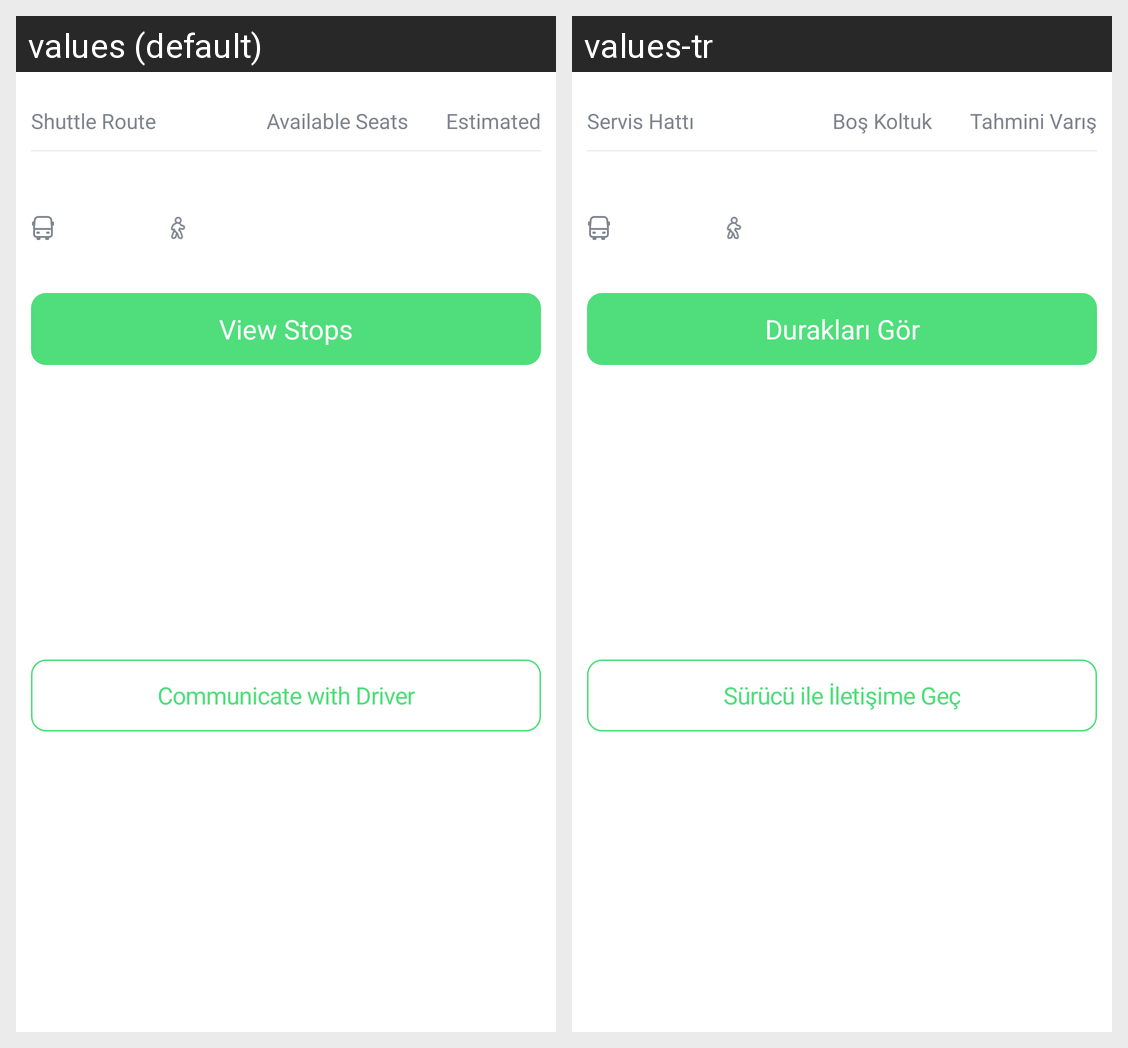

This grid shows one Android layout under two languages. Give, for every string resource on the screen, its name, the default text and each shown locale's text.
Android screen res/layout/route_preview_list_item.xml rendered under 2 locales, left to right: values (default), values-tr. Device: Nexus 5 (rendered at 1080×1920; each locale shown at half size, 540×960, under a caption strip naming it); theme AppTheme.
Strings drawn on this screen, with the default value and each locale's value (text and hints the layout hard-codes, and strings that could not be matched under every locale, appear in the picture but are not listed):

shuttle_line
  values: Shuttle Route
  values-tr: Servis Hattı

fullness
  values: Available Seats
  values-tr: Boş Koltuk

eta
  values: Estimated
  values-tr: Tahmini Varış

see_stops
  values: View Stops
  values-tr: Durakları Gör

communicate_with_driver
  values: Communicate with Driver
  values-tr: Sürücü ile İletişime Geç
